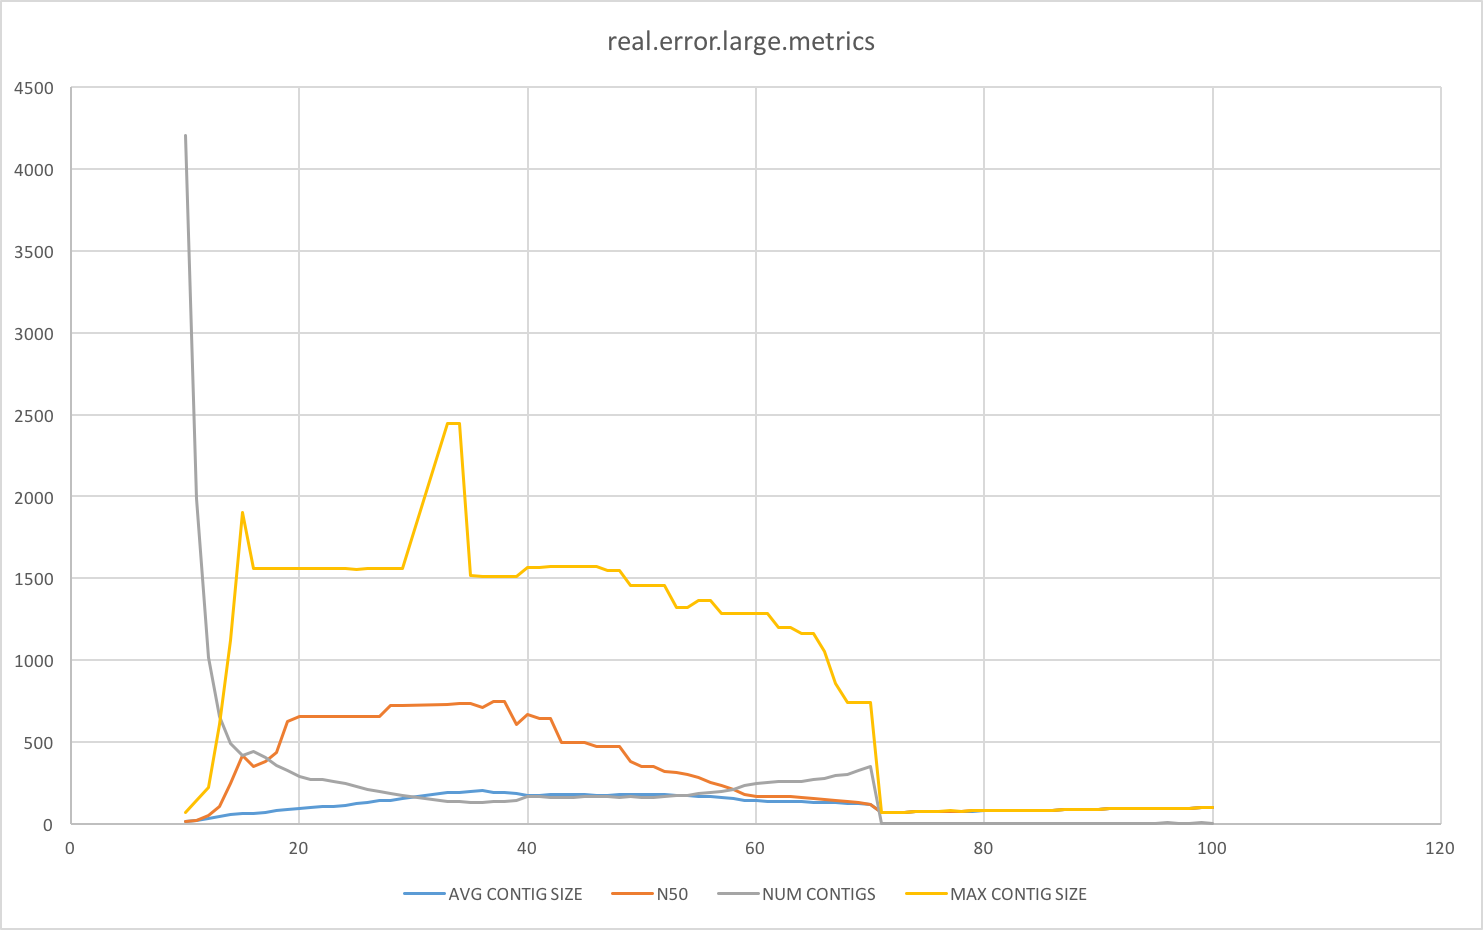

The table this chart was drawn from, first rows:
K	AVG CONTIG SIZE	N50	NUM CONTIGS	MAX CONTIG SIZE
10	13.86	13	4201	73
11	20.81	23	1987	144
12	32.4	51	1016	222
13	45.21	106	659	609
14	57.38	250	495	1120
15	66.69	420	418	1903
16	65.97	354	443	1560
17	71.97	381	404	1560
18	80.07	436	359	1560
19	87.08	627	328	1560
20	96.35	654	293	1560
21	102.4	654	275	1560
22	104.6	654	271	1560
23	108.1	654	263	1560
24	114	654	249	1560
25	123.3	654	228	1553
26	133.1	654	209	1558
27	141.1	654	196	1559
28	146.9	723	188	1560
29	155.1	725	177	1561
33	192.4	733	139	2445
34	195.3	734	137	2447
35	200.7	735	133	1520
36	203.7	712	131	1509
37	195.7	746	138	1509
38	193.8	746	140	1509
39	186.8	609	147	1509
40	173.2	668	171	1568
41	176.1	644	168	1569
42	179.9	644	164	1570
43	182.1	499	162	1571
44	180	500	165	1572
45	178.8	501	167	1573
46	176.1	475	171	1574
47	177.2	475	170	1549
48	181.6	475	165	1549
49	178	384	170	1455
50	182.2	349	165	1455
51	183.3	349	164	1455
52	181.2	319	167	1455
53	174.1	316	177	1320
54	174.3	305	177	1320
55	169.2	282	185	1364
56	166.4	254	190	1364
57	162.6	233	197	1284
58	156.2	214	210	1284
59	145.8	180	235	1284
60	142	171	246	1284
61	139.8	168	253	1284
62	138.1	168	259	1203
63	137.8	167	260	1203
64	137.4	162	262	1162
65	134.7	156	272	1162
66	133	152	279	1056
67	128.9	145	297	860
68	127.6	135	303	740
69	123	129	328	740
70	119	120	354	740
71	71.67	71	3	73
72	73	73	1	73
... 30 more rows
